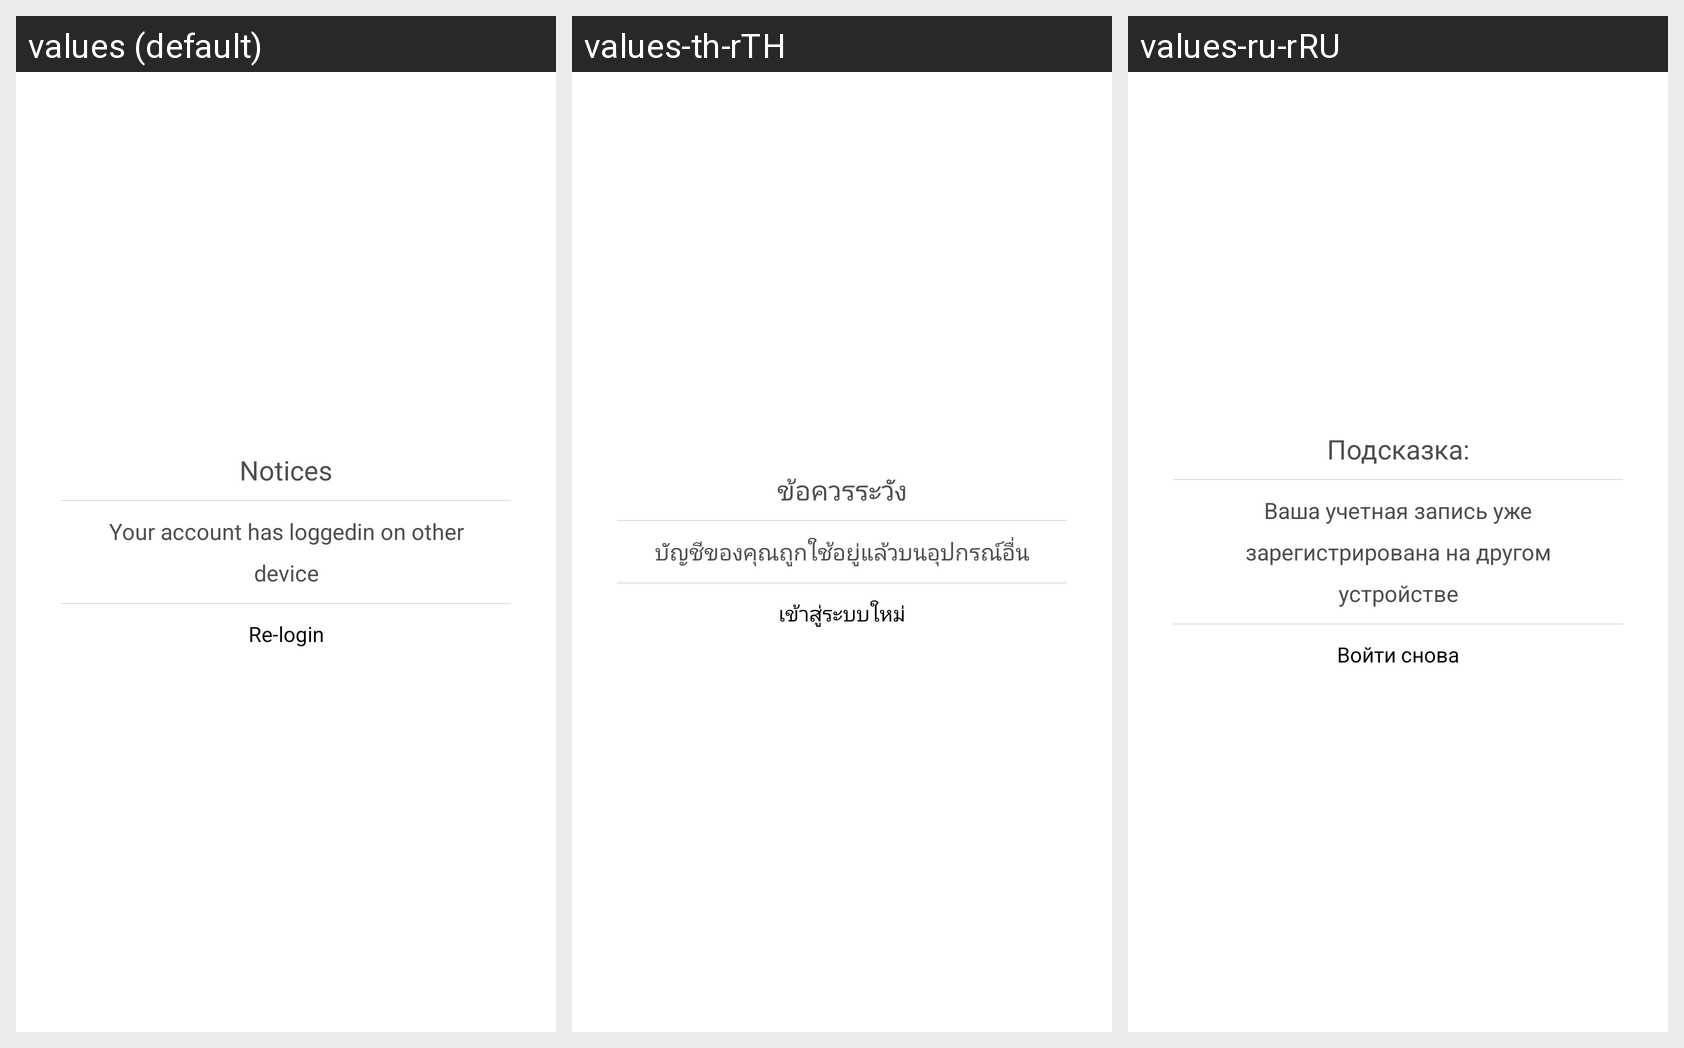

This grid shows one Android layout under several languages. Give, for every string resource on the screen, its name, the default text and each shown locale's text.
Android screen res/layout/enter_login_dialog.xml rendered under 3 locales, left to right: values (default), values-th-rTH, values-ru-rRU. Device: Nexus 5 (rendered at 1080×1920; each locale shown at half size, 540×960, under a caption strip naming it); theme AppTheme.
Other locales in the repository, not shown: values-en-rUS, values-es, values-zh-rCN.
Strings drawn on this screen, with the default value and each locale's value (text and hints the layout hard-codes, and strings that could not be matched under every locale, appear in the picture but are not listed):

notices
  values: Notices
  values-th-rTH: ข้อควรระวัง
  values-ru-rRU: Подсказка:

your_account_has_loggedin_on_other_device
  values: Your account has loggedin on other device
  values-th-rTH: บัญชีของคุณถูกใช้อยู่แล้วบนอุปกรณ์อื่น
  values-ru-rRU: Ваша учетная запись уже зарегистрирована на другом устройстве

re_login
  values: Re-login
  values-th-rTH: เข้าสู่ระบบใหม่
  values-ru-rRU: Войти снова
